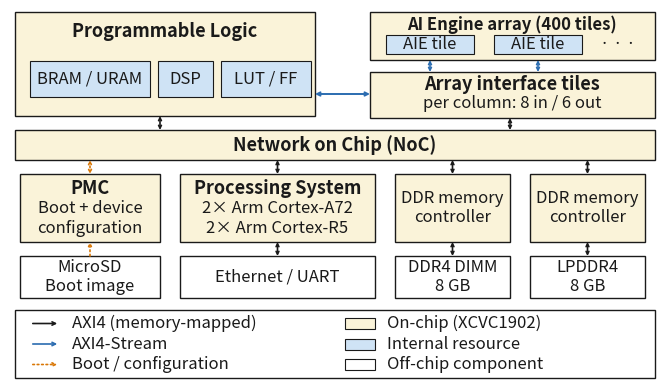

Write Python code to recreate this figure. (Note: this script raises an exception after producing the figure.)
#!/usr/bin/env python
"""VCK190 / XCVC1902 interconnect schematic -- journal-print version.

Authored at PHYSICAL print size: TEXTWIDTH x TEXTWIDTH/2 inches, so a font
set to 12 pt here is exactly 12 pt on the page when the figure is included
at width=\\textwidth. Minimum font size: 12 pt (body), titles 13 pt.
Budgeting rule used for fitting: ~0.10 in per character at 12 pt.

Connectivity per AMD AM009 / NoC docs:
  - AIE array interface = PL interface tiles (AXI4-Stream, DIRECT to the
    fabric, no NoC) + NoC interface tiles (AXI4 via NMU/NSU); 39 of the 50
    columns expose 8-in/6-out 64-bit PL streams
  - PS, PMC, PL, AIE interface, and the integrated DDR memory controllers
    all attach to the NoC
  - PMC boots from MicroSD and configures the device over the NoC
"""
import matplotlib
matplotlib.use("Agg")
import matplotlib.pyplot as plt
from matplotlib.patches import Rectangle, FancyArrowPatch

TEXTWIDTH = 6.5          # inches -- set to the journal's \textwidth
H = 3.7                  # ~1.76:1 -- exact 2:1 leaves zero padding at 12 pt

ONCHIP  = "#faf3d9"   # on-chip blocks
ONCHIP2 = "#cfe3f5"   # internal resources within an on-chip block
BLACK   = "#1a1a1a"
BLUE    = "#2b6cb0"
ORANGE  = "#d97706"
FS, FST = 12, 13      # body / title font sizes (pt, physical)

fig, ax = plt.subplots(figsize=(TEXTWIDTH, H))
ax.set_xlim(0, TEXTWIDTH); ax.set_ylim(0, H)
ax.axis("off")
fig.subplots_adjust(left=0, right=1, top=1, bottom=0)

def box(x0, y0, x1, y1, fc="white", lw=1.0, z=2):
    ax.add_patch(Rectangle((x0, y0), x1-x0, y1-y0, facecolor=fc,
                           edgecolor=BLACK, linewidth=lw, zorder=z))

def txt(x, y, s, size=FS, weight="normal", ha="center", va="center", z=5):
    ax.text(x, y, s, fontsize=size, fontweight=weight, ha=ha, va=va,
            color=BLACK, zorder=z)

def arrow(p0, p1, color=BLACK, lw=1.2, ls="-", both=True, z=4, head=6):
    ax.add_patch(FancyArrowPatch(p0, p1, arrowstyle="<->" if both else "->",
                                 mutation_scale=head, color=color, lw=lw,
                                 linestyle=ls, zorder=z, shrinkA=0, shrinkB=0))

# ---------------- Programmable Logic (top left) ----------------
box(0.05, 2.64, 3.05, 3.68, fc=ONCHIP)
txt(1.55, 3.49, "Programmable Logic", FST, "bold")
for x0, x1, lab in [(0.20, 1.40, "BRAM / URAM"), (1.48, 2.03, "DSP"),
                    (2.11, 3.01, "LUT / FF")]:
    box(x0, 2.83, x1, 3.19, fc=ONCHIP2, lw=0.8, z=3)
    txt((x0 + x1) / 2, 3.01, lab, FS, z=6)

# ---------------- AI Engine array + interface tiles (top right) ----------------
box(3.60, 3.20, 6.45, 3.68, fc=ONCHIP)
txt(5.02, 3.55, "AI Engine array (400 tiles)", FS, "bold")
for x0 in (3.76, 4.84):
    box(x0, 3.26, x0 + 0.88, 3.45, fc=ONCHIP2, lw=0.8, z=3)
    txt(x0 + 0.44, 3.355, "AIE tile", FS, z=6)
txt(6.08, 3.355, "· · ·", FS)

box(3.60, 2.62, 6.45, 3.08, fc=ONCHIP)
txt(5.02, 2.955, "Array interface tiles", FST, "bold")
txt(5.02, 2.765, "per column: 8 in / 6 out", FS)

# interface <-> array streams; PL <-> interface direct AXI4-Stream
arrow((4.20, 3.08), (4.20, 3.20), color=BLUE, lw=1.2, head=5)
arrow((5.28, 3.08), (5.28, 3.20), color=BLUE, lw=1.2, head=5)
arrow((3.05, 2.86), (3.60, 2.86), color=BLUE, lw=1.4)

# ---------------- NoC ----------------
box(0.05, 2.20, 6.45, 2.50, fc=ONCHIP)
txt(3.25, 2.35, "Network on Chip (NoC)", FST, "bold")
arrow((1.50, 2.64), (1.50, 2.50), head=5)    # PL <-> NoC
arrow((5.00, 2.62), (5.00, 2.50), head=5)    # AIE interface <-> NoC

# ---------------- subsystem row: PMC, PS, DDR controllers ----------------
box(0.10, 1.38, 1.50, 2.06, fc=ONCHIP)
txt(0.80, 1.92, "PMC", FST, "bold")
txt(0.80, 1.615, "Boot + device\nconfiguration", FS)

box(1.70, 1.38, 3.65, 2.06, fc=ONCHIP)
txt(2.675, 1.92, "Processing System", FST, "bold")
txt(2.675, 1.615, "2× Arm Cortex-A72\n2× Arm Cortex-R5", FS)

for x0 in (3.85, 5.20):
    box(x0, 1.38, x0 + 1.15, 2.06, fc=ONCHIP)
    txt(x0 + 0.575, 1.72, "DDR memory\ncontroller", FS)

arrow((0.80, 2.06), (0.80, 2.20), color=ORANGE, ls=":", head=5)
arrow((2.675, 2.06), (2.675, 2.20), head=5)
arrow((4.425, 2.06), (4.425, 2.20), head=5)
arrow((5.775, 2.06), (5.775, 2.20), head=5)

# ---------------- off-chip components ----------------
box(0.10, 0.82, 1.50, 1.24)
txt(0.80, 1.03, "MicroSD\nBoot image", FS)
box(1.70, 0.82, 3.65, 1.24)
txt(2.675, 1.03, "Ethernet / UART", FS)
box(3.85, 0.82, 5.00, 1.24)
txt(4.425, 1.03, "DDR4 DIMM\n8 GB", FS)
box(5.20, 0.82, 6.35, 1.24)
txt(5.775, 1.03, "LPDDR4\n8 GB", FS)

arrow((0.80, 1.24), (0.80, 1.38), color=ORANGE, ls=":", both=False, head=5)
arrow((2.675, 1.24), (2.675, 1.38), head=5)
arrow((4.425, 1.24), (4.425, 1.38), head=5)
arrow((5.775, 1.24), (5.775, 1.38), head=5)

# ---------------- legend (bottom strip, 3 rows x 2 columns) ----------------
box(0.05, 0.02, 6.45, 0.70, fc="white", z=6)
items = [
    (BLACK,  "-",  "AXI4 (memory-mapped)", "arrow"),
    (BLUE,   "-",  "AXI4-Stream",          "arrow"),
    (ORANGE, ":",  "Boot / configuration", "arrow"),
    (ONCHIP, "-",  "On-chip (XCVC1902)",   "swatch"),
    (ONCHIP2, "-", "Internal resource",    "swatch"),
    ("white", "-", "Off-chip component",   "swatch"),
]
for i, (col, ls, lab, kind) in enumerate(items):
    x = 0.20 if i < 3 else 3.35
    y = (0.565, 0.36, 0.155)[i % 3]
    if kind == "arrow":
        ax.add_patch(FancyArrowPatch((x, y), (x + 0.30, y), arrowstyle="->",
                                     mutation_scale=6, color=col, lw=1.2,
                                     linestyle=ls, zorder=7))
    else:
        ax.add_patch(Rectangle((x, y - 0.055), 0.30, 0.11, facecolor=col,
                               edgecolor=BLACK, lw=0.8, zorder=7))
    txt(x + 0.42, y, lab, FS, ha="left", z=8)

out = "/home/snehadri/repos/aie-unsupervised-search/figs/vck190_dataflow_schematic.png"
fig.savefig(out, dpi=600, facecolor="white")
fig.savefig(out.replace(".png", ".pdf"), facecolor="white")
print("saved", out)
